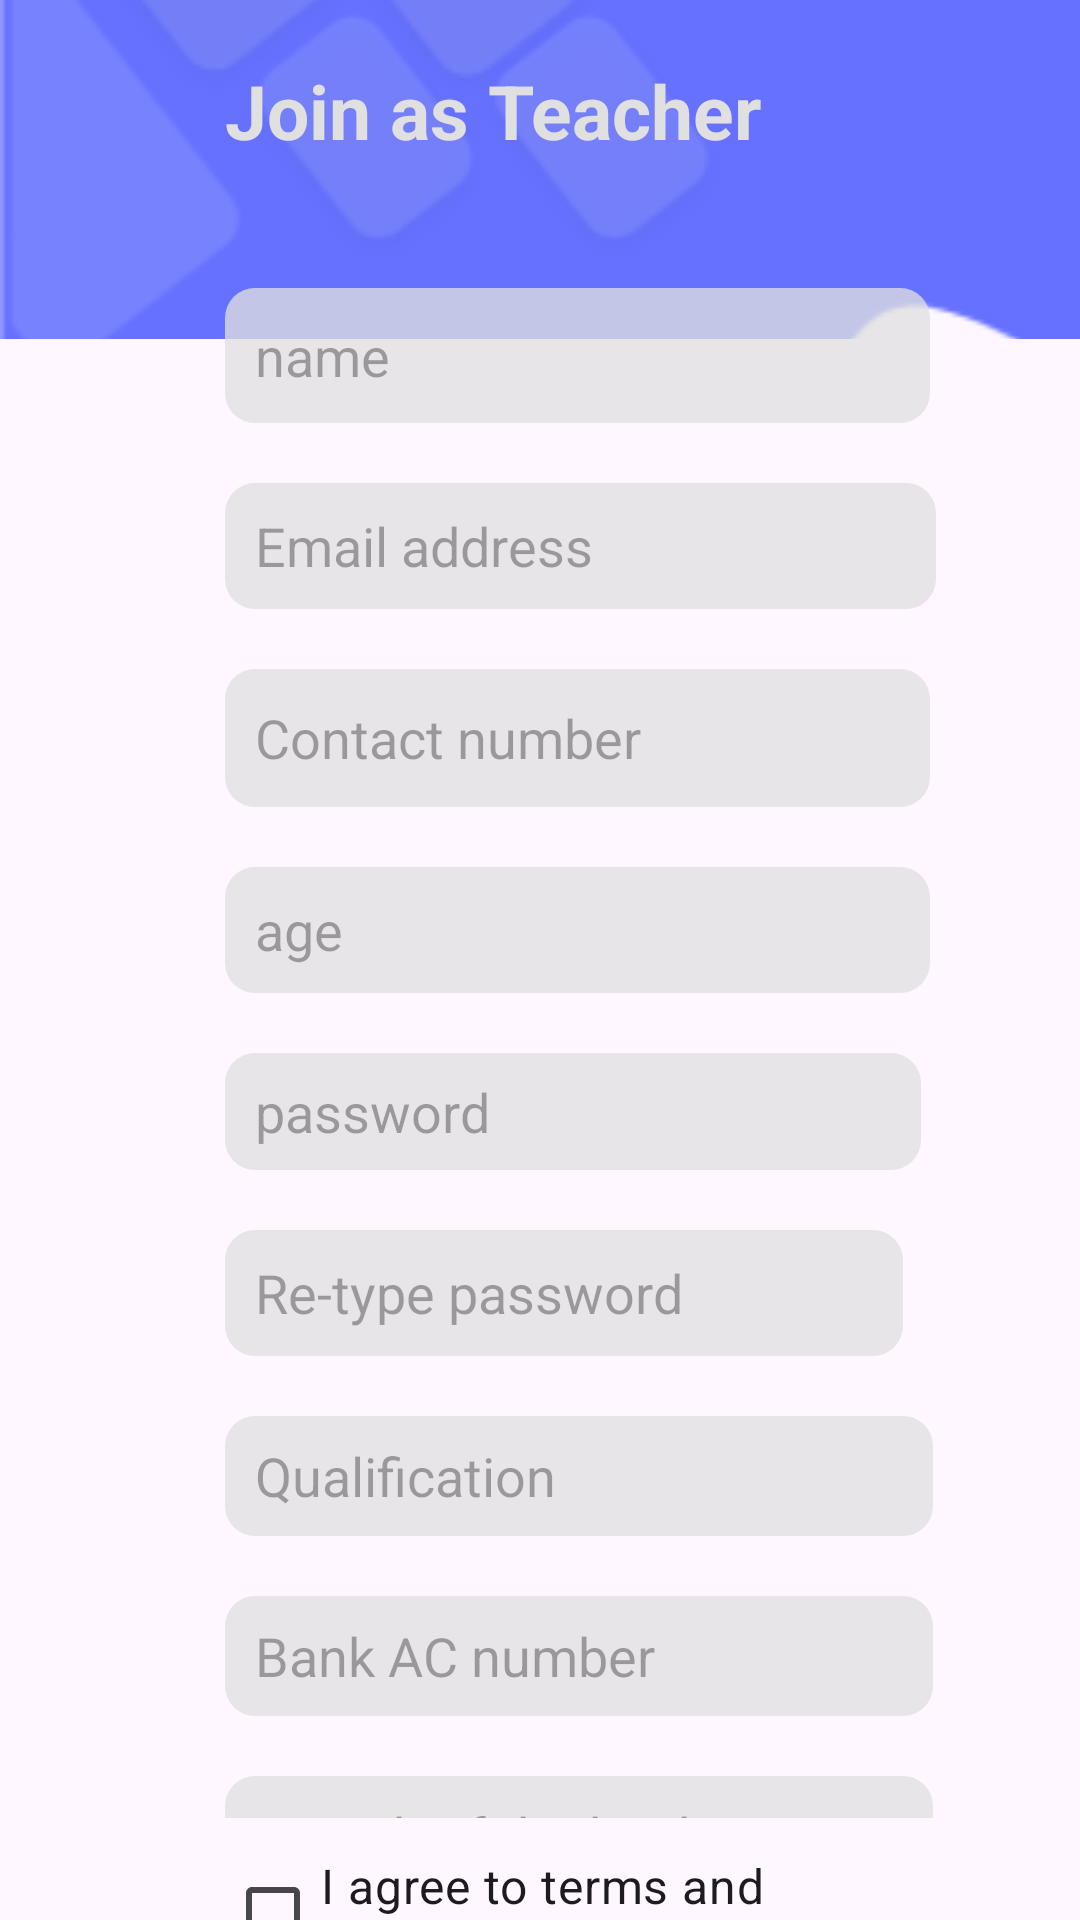

Write the Android layout XML for this screen, with the resource values it uses.
<!-- AndroidManifest.xml: application theme Theme.Material3.Light.NoActionBar -->
<!-- res/layout/activity_teacher_register.xml -->
<?xml version="1.0" encoding="utf-8"?>
<androidx.constraintlayout.widget.ConstraintLayout xmlns:android="http://schemas.android.com/apk/res/android"
    xmlns:app="http://schemas.android.com/apk/res-auto"
    xmlns:tools="http://schemas.android.com/tools"
    android:layout_width="match_parent"
    android:layout_height="match_parent">

    <ImageView
        android:id="@+id/imageView5"
        android:layout_width="453dp"
        android:layout_height="113dp"
        android:scaleType="centerCrop"
        app:layout_constraintEnd_toEndOf="parent"
        app:layout_constraintHorizontal_bias="0.0"
        app:layout_constraintStart_toStartOf="parent"
        app:layout_constraintTop_toTopOf="parent"
        app:srcCompat="@mipmap/ic_launcher_top_bg_foreground" />


    <LinearLayout
        android:id="@+id/linearLayout"
        android:layout_width="357dp"
        android:layout_height="730dp"
        android:orientation="vertical"
        app:layout_constraintBottom_toBottomOf="parent"
        app:layout_constraintEnd_toEndOf="parent"
        app:layout_constraintHorizontal_bias="0.0"
        app:layout_constraintStart_toStartOf="parent"
        app:layout_constraintTop_toTopOf="parent"
        app:layout_constraintVertical_bias="0.0">

        <TextView
            android:id="@+id/textView11"
            android:layout_width="wrap_content"
            android:layout_height="46dp"
            android:layout_marginLeft="75sp"
            android:layout_marginTop="20sp"
            android:layout_marginRight="75sp"
            android:layout_marginBottom="10sp"
            android:text="Join as Teacher"
            android:textColor="@color/pgrey"
            android:textSize="25sp"
            android:textStyle="bold" />

        <ScrollView
            android:layout_width="416dp"
            android:layout_height="530dp"
            android:fillViewport="true"
            app:layout_constraintBottom_toBottomOf="parent"
            app:layout_constraintTop_toBottomOf="@+id/imageView5"
            app:layout_constraintVertical_bias="1.0"
            tools:layout_editor_absoluteX="0dp">

            <LinearLayout
                android:layout_width="343dp"
                android:layout_height="665dp"
                android:orientation="vertical"
                app:layout_constraintBottom_toBottomOf="parent"
                app:layout_constraintEnd_toEndOf="parent"
                app:layout_constraintHorizontal_bias="0.0"
                app:layout_constraintStart_toStartOf="parent"
                app:layout_constraintTop_toTopOf="parent"
                app:layout_constraintVertical_bias="0.0">

                <EditText
                    android:id="@+id/Tname"
                    android:layout_width="235dp"
                    android:layout_height="45dp"
                    android:layout_marginLeft="75sp"
                    android:layout_marginTop="20sp"
                    android:layout_marginRight="75sp"
                    android:layout_marginBottom="10sp"
                    android:background="@drawable/btn2"
                    android:backgroundTint="#C4E0E0E0"

                    android:ems="10"
                    android:hint="name"
                    android:inputType="textPersonName"
                    android:paddingLeft="10sp"
                    android:textSize="18sp" />

                <EditText
                    android:id="@+id/Temail"
                    android:layout_width="237dp"
                    android:layout_height="42dp"
                    android:layout_marginLeft="75sp"
                    android:layout_marginTop="10sp"
                    android:layout_marginRight="75sp"
                    android:layout_marginBottom="10sp"
                    android:background="@drawable/btn2"
                    android:backgroundTint="#C4E0E0E0"

                    android:ems="10"
                    android:hint="Email address"
                    android:inputType="textEmailAddress"
                    android:paddingLeft="10sp" />

                <EditText
                    android:id="@+id/Tphone"
                    android:layout_width="235dp"
                    android:layout_height="46dp"
                    android:layout_marginLeft="75sp"
                    android:layout_marginTop="10sp"
                    android:layout_marginRight="75sp"
                    android:layout_marginBottom="10sp"
                    android:background="@drawable/btn2"
                    android:backgroundTint="#C4E0E0E0"
                    android:ems="10"
                    android:hint="Contact number"
                    android:inputType="phone"
                    android:paddingLeft="10sp" />

                <EditText
                    android:id="@+id/Tage"
                    android:layout_width="235dp"
                    android:layout_height="42dp"
                    android:layout_marginLeft="75sp"
                    android:layout_marginTop="10sp"
                    android:layout_marginRight="75sp"
                    android:layout_marginBottom="10sp"
                    android:background="@drawable/btn2"
                    android:backgroundTint="#C4E0E0E0"
                    android:ems="10"
                    android:hint="age"
                    android:inputType="numberDecimal"
                    android:paddingLeft="10sp" />

                <EditText
                    android:id="@+id/Tpassword"
                    android:layout_width="232dp"
                    android:layout_height="39dp"
                    android:layout_marginLeft="75sp"
                    android:layout_marginTop="10sp"
                    android:layout_marginRight="75sp"
                    android:layout_marginBottom="10sp"
                    android:background="@drawable/btn2"
                    android:backgroundTint="#C4E0E0E0"
                    android:ems="10"
                    android:hint="@string/password"
                    android:inputType="textPassword"
                    android:paddingLeft="10sp" />

                <EditText
                    android:id="@+id/TrePassword"
                    android:layout_width="226dp"
                    android:layout_height="42dp"
                    android:layout_marginLeft="75sp"
                    android:layout_marginTop="10sp"
                    android:layout_marginRight="75sp"
                    android:layout_marginBottom="10sp"
                    android:background="@drawable/btn2"
                    android:backgroundTint="#C4E0E0E0"
                    android:ems="10"
                    android:hint="Re-type password"
                    android:inputType="textPassword"
                    android:paddingLeft="10sp" />

                <EditText
                    android:id="@+id/qualification"
                    android:layout_width="236dp"
                    android:layout_height="40dp"
                    android:layout_marginLeft="75sp"
                    android:layout_marginTop="10sp"
                    android:layout_marginRight="75sp"
                    android:layout_marginBottom="10sp"
                    android:background="@drawable/btn2"
                    android:backgroundTint="#C4E0E0E0"
                    android:ems="10"
                    android:hint="Qualification"
                    android:inputType="text"
                    android:paddingLeft="10sp" />

                <EditText
                    android:id="@+id/bankAc"
                    android:layout_width="236dp"
                    android:layout_height="40dp"
                    android:layout_marginLeft="75sp"
                    android:layout_marginTop="10sp"
                    android:layout_marginRight="75sp"
                    android:layout_marginBottom="10sp"
                    android:background="@drawable/btn2"
                    android:backgroundTint="#C4E0E0E0"
                    android:ems="10"
                    android:hint="Bank AC number"
                    android:inputType="numberSigned|number"
                    android:paddingLeft="10sp" />

                <EditText
                    android:id="@+id/bankBranch"
                    android:layout_width="236dp"
                    android:layout_height="40dp"
                    android:layout_marginLeft="75sp"
                    android:layout_marginTop="10sp"
                    android:layout_marginRight="75sp"
                    android:layout_marginBottom="10sp"
                    android:background="@drawable/btn2"
                    android:backgroundTint="#C4E0E0E0"
                    android:ems="10"
                    android:hint="Branch of the bank"
                    android:inputType="text"
                    android:paddingLeft="10sp" />


            </LinearLayout>

        </ScrollView>

        <CheckBox
            android:id="@+id/TcheckBox"
            android:layout_width="256dp"
            android:layout_height="wrap_content"
            android:layout_marginLeft="75sp"
            android:layout_marginTop="8sp"
            android:layout_marginRight="75sp"
            android:layout_marginBottom="10sp"
            android:text="I agree to terms and conditions"
            android:textSize="16sp" />

        <androidx.appcompat.widget.AppCompatButton
            android:id="@+id/Tregister"
            android:layout_width="202dp"
            android:layout_height="60dp"
            android:layout_gravity="center"
            android:layout_marginTop="6dp"
            android:background="@drawable/btn1"
            android:gravity="center"
            android:text="Register Now"
            android:textAlignment="center"
            android:textAllCaps="false"
            android:textColor="@color/pgrey"

            android:textSize="20sp"
            app:layout_constraintBottom_toBottomOf="parent"
            app:layout_constraintEnd_toEndOf="parent"
            app:layout_constraintStart_toStartOf="parent" />


    </LinearLayout>


</androidx.constraintlayout.widget.ConstraintLayout>
<!-- resources referenced by this layout -->
<resources>
  <color name="pgrey">#E0E0E0</color>
  <!-- drawable btn1 (drawable) -->
  <?xml version="1.0" encoding="utf-8"?>
  <shape xmlns:android="http://schemas.android.com/apk/res/android"
      android:shape="rectangle" android:padding="10dp">
      <solid android:color="#463BCE"/>
      <corners android:radius="10dp"/>
  
  </shape>
  <!-- drawable btn2 (drawable) -->
  <?xml version="1.0" encoding="utf-8"?>
  <shape xmlns:android="http://schemas.android.com/apk/res/android"
      android:shape="rectangle" android:padding="10dp">
      <solid android:color="#E0E0E0"/>
      <corners android:radius="10dp"/>
  
  </shape>
  <!-- mipmap ic_launcher_top_bg_foreground: png bitmap (mipmap-hdpi, 4286 bytes) -->
  <string name="password">password</string>
</resources>
